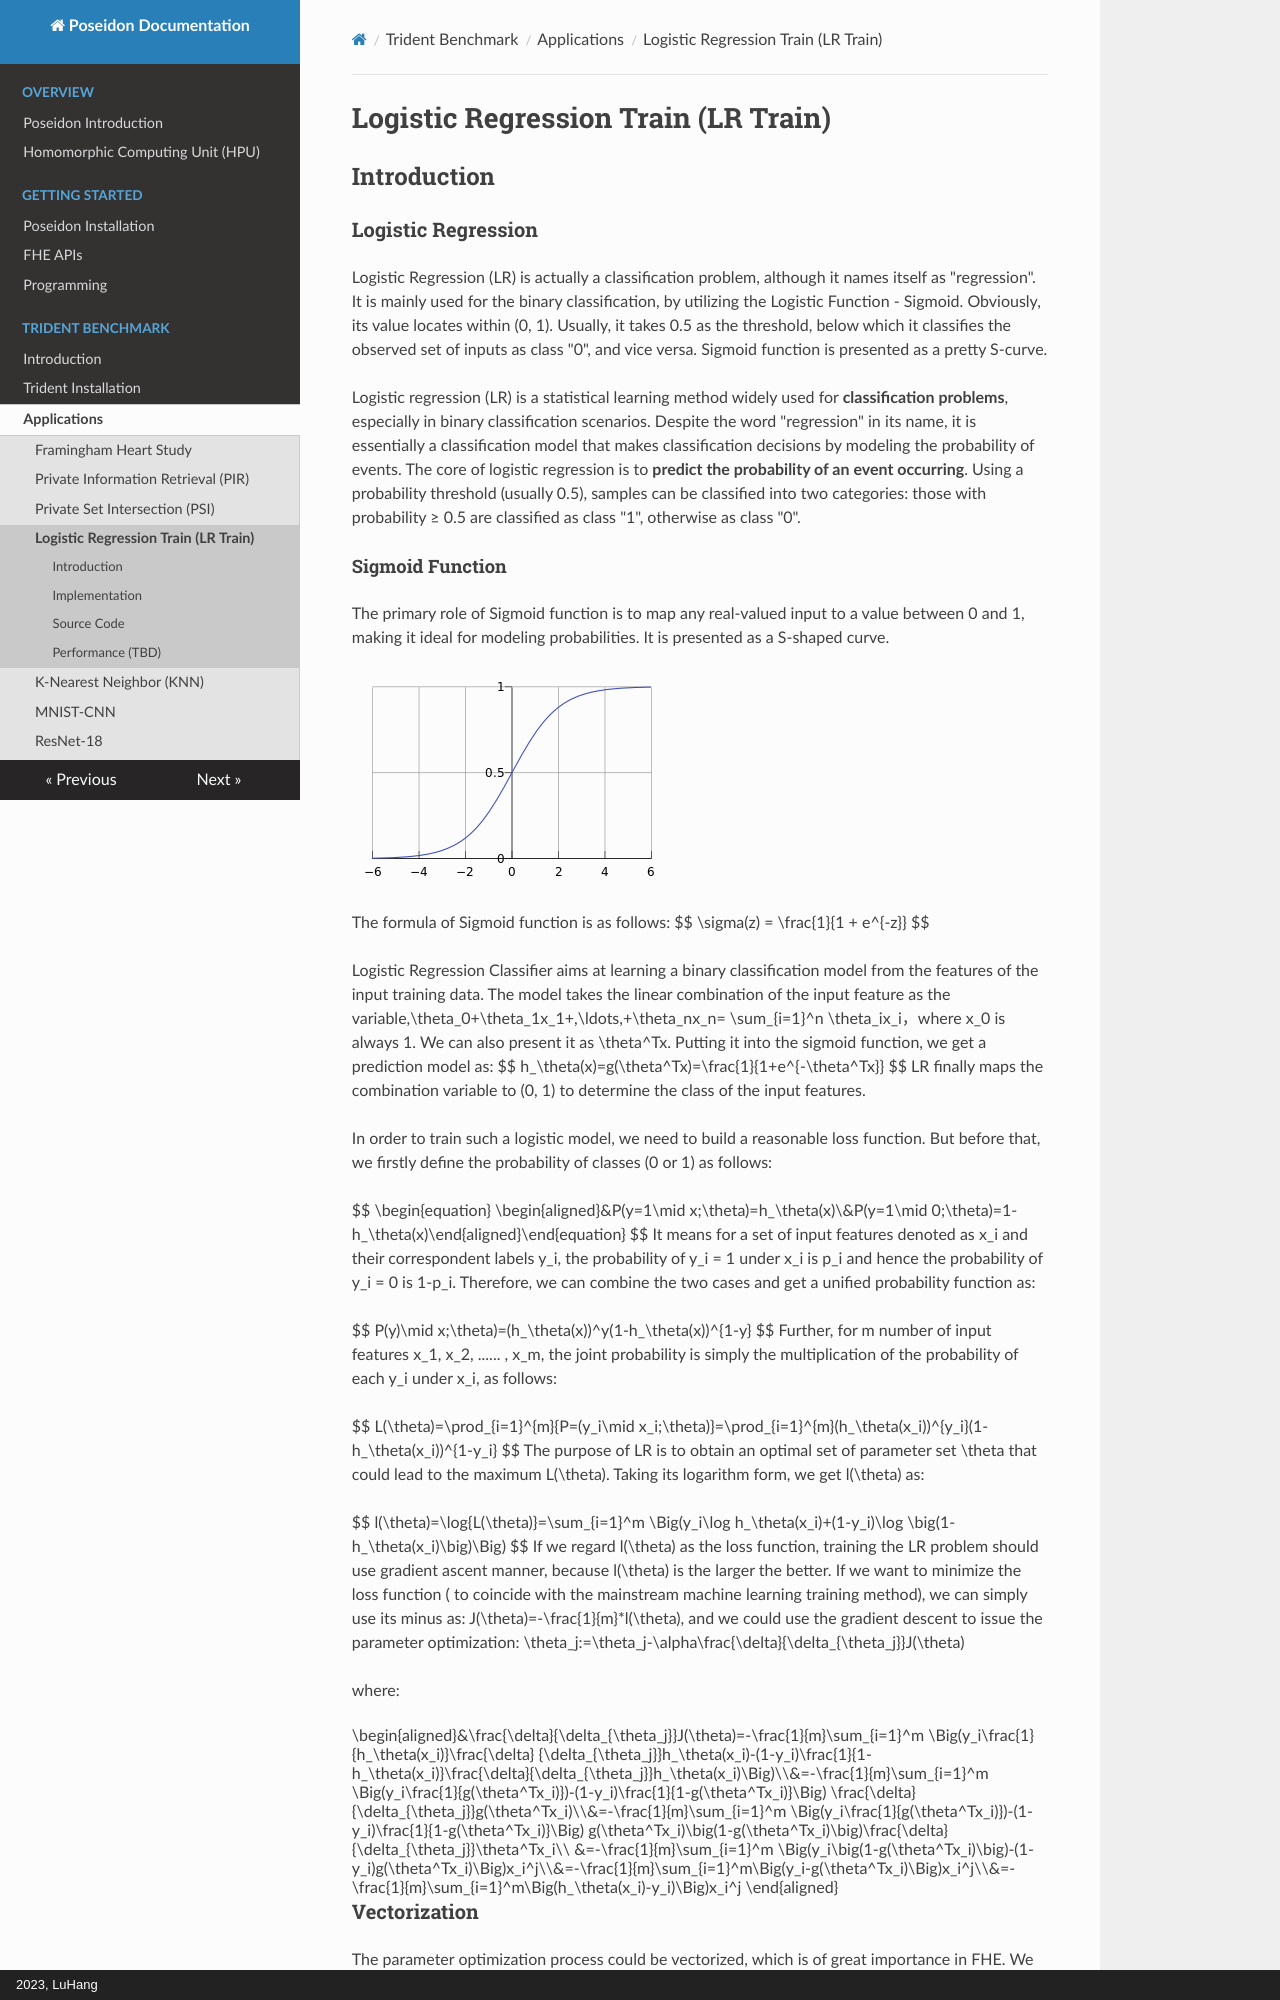

repository: luhang-HPU/poseidon-docs · page: Benchmark/Application/LR Train/index.html · generator: mkdocs · copyright: 2023, LuHang

# Logistic Regression Train (LR Train)



## Introduction

### Logistic Regression

Logistic Regression (LR) is actually a classification problem, although it names itself as "regression". It is mainly used for the binary classification, by utilizing the Logistic Function - Sigmoid. Obviously, its value locates within (0, 1). Usually, it takes 0.5 as the threshold, below which it classifies the observed set of inputs as class "0", and vice versa. Sigmoid function is presented as a pretty S-curve.



Logistic regression (LR) is a statistical learning method widely used for **classification problems**, especially in binary classification scenarios. Despite the word "regression" in its name, it is essentially a classification model that makes classification decisions by modeling the probability of events. The core of logistic regression is to **predict the probability of an event occurring**. Using a probability threshold (usually 0.5), samples can be classified into two categories: those with probability ≥ 0.5 are classified as class "1", otherwise as class "0".
